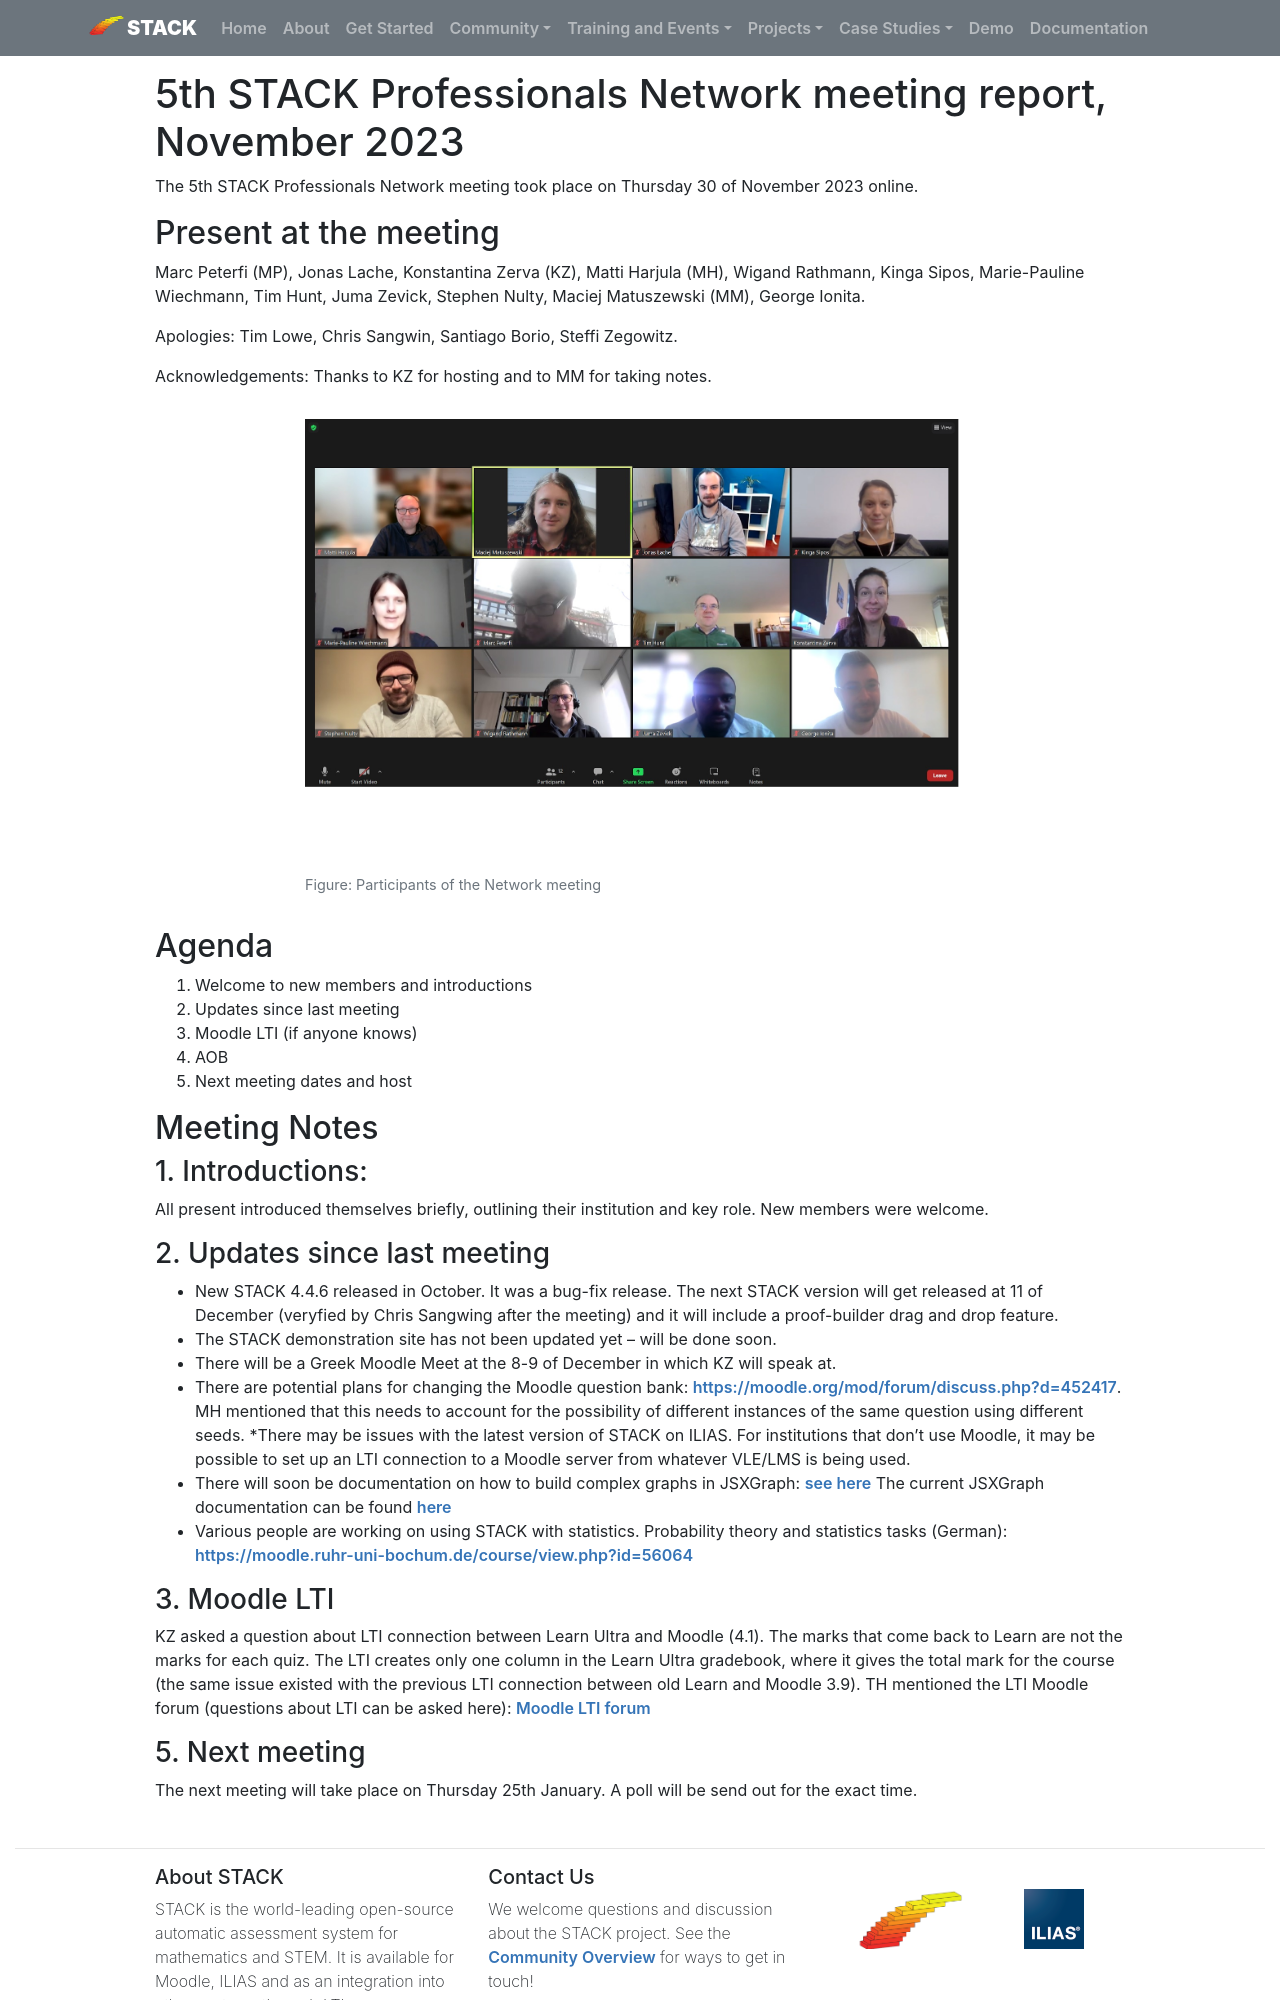

repository: maths/stack-web · page: MeetingReports/2023-11-30-NetworkReport/index.html · generator: mkdocs

# 5th STACK Professionals Network meeting report, November 2023
The 5th STACK Professionals Network meeting took place on Thursday 30 of November 2023 online. 

## Present at the meeting

Marc Peterfi (MP), Jonas Lache, Konstantina Zerva (KZ), Matti Harjula (MH), Wigand Rathmann, Kinga Sipos, Marie-Pauline Wiechmann, Tim Hunt, Juma Zevick, Stephen Nulty, Maciej Matuszewski (MM), George Ionita.
 

Apologies: Tim Lowe, Chris Sangwin, Santiago Borio, Steffi Zegowitz.

Acknowledgements: Thanks to KZ for hosting and to MM for taking notes. 

<div class="float-none img-middle">
  <figure class="figure">
    <img class="figure-img img-fluid" src="../Images/2023-11-30-Network-meeting.jpg" alt="Participants of the Network meeting" />
    <figcaption class="figure-caption">Figure: Participants of the Network meeting</figcaption>
  </figure>
</div>

## Agenda

1. Welcome to new members and introductions
2. Updates since last meeting
3. Moodle LTI (if anyone knows)
4. AOB
5. Next meeting dates and host


## Meeting Notes

### 1. Introductions:

All present introduced themselves briefly, outlining their institution and key role.
New members were welcome.

### 2. Updates since last meeting

* New STACK 4.4.6 released in October. It was a bug-fix release. The next STACK version will get released at 11 of December (veryfied by Chris Sangwing after the meeting) and it will include a proof-builder drag and drop feature. 
* The STACK demonstration site has not been updated yet – will be done soon. 
* There will be a Greek Moodle Meet at the 8-9 of December in which KZ will speak at.
* There are potential plans for changing the Moodle question bank: <https://moodle.org/mod/forum/discuss.php?d=452417>. MH mentioned that this needs to account for the possibility of different instances of the same question using different seeds.
*There may be issues with the latest version of STACK on ILIAS. For institutions that don’t use Moodle, it may be possible to set up an LTI connection to a Moodle server from whatever VLE/LMS is being used. 
* There will soon be documentation on how to build complex graphs in JSXGraph: [see here](https://github.com/maths/moodle-qtype_stack/blob/dev/doc/en/Authoring/Advanced_JSXGraph.md) The current JSXGraph documentation can be found [here](https://docs.stack-assessment.org/en/Authoring/JSXGraph/)
* Various people are working on using STACK with statistics. Probability theory and statistics tasks (German): <https://moodle.ruhr-uni-bochum.de/course/view.php?id=56064>
